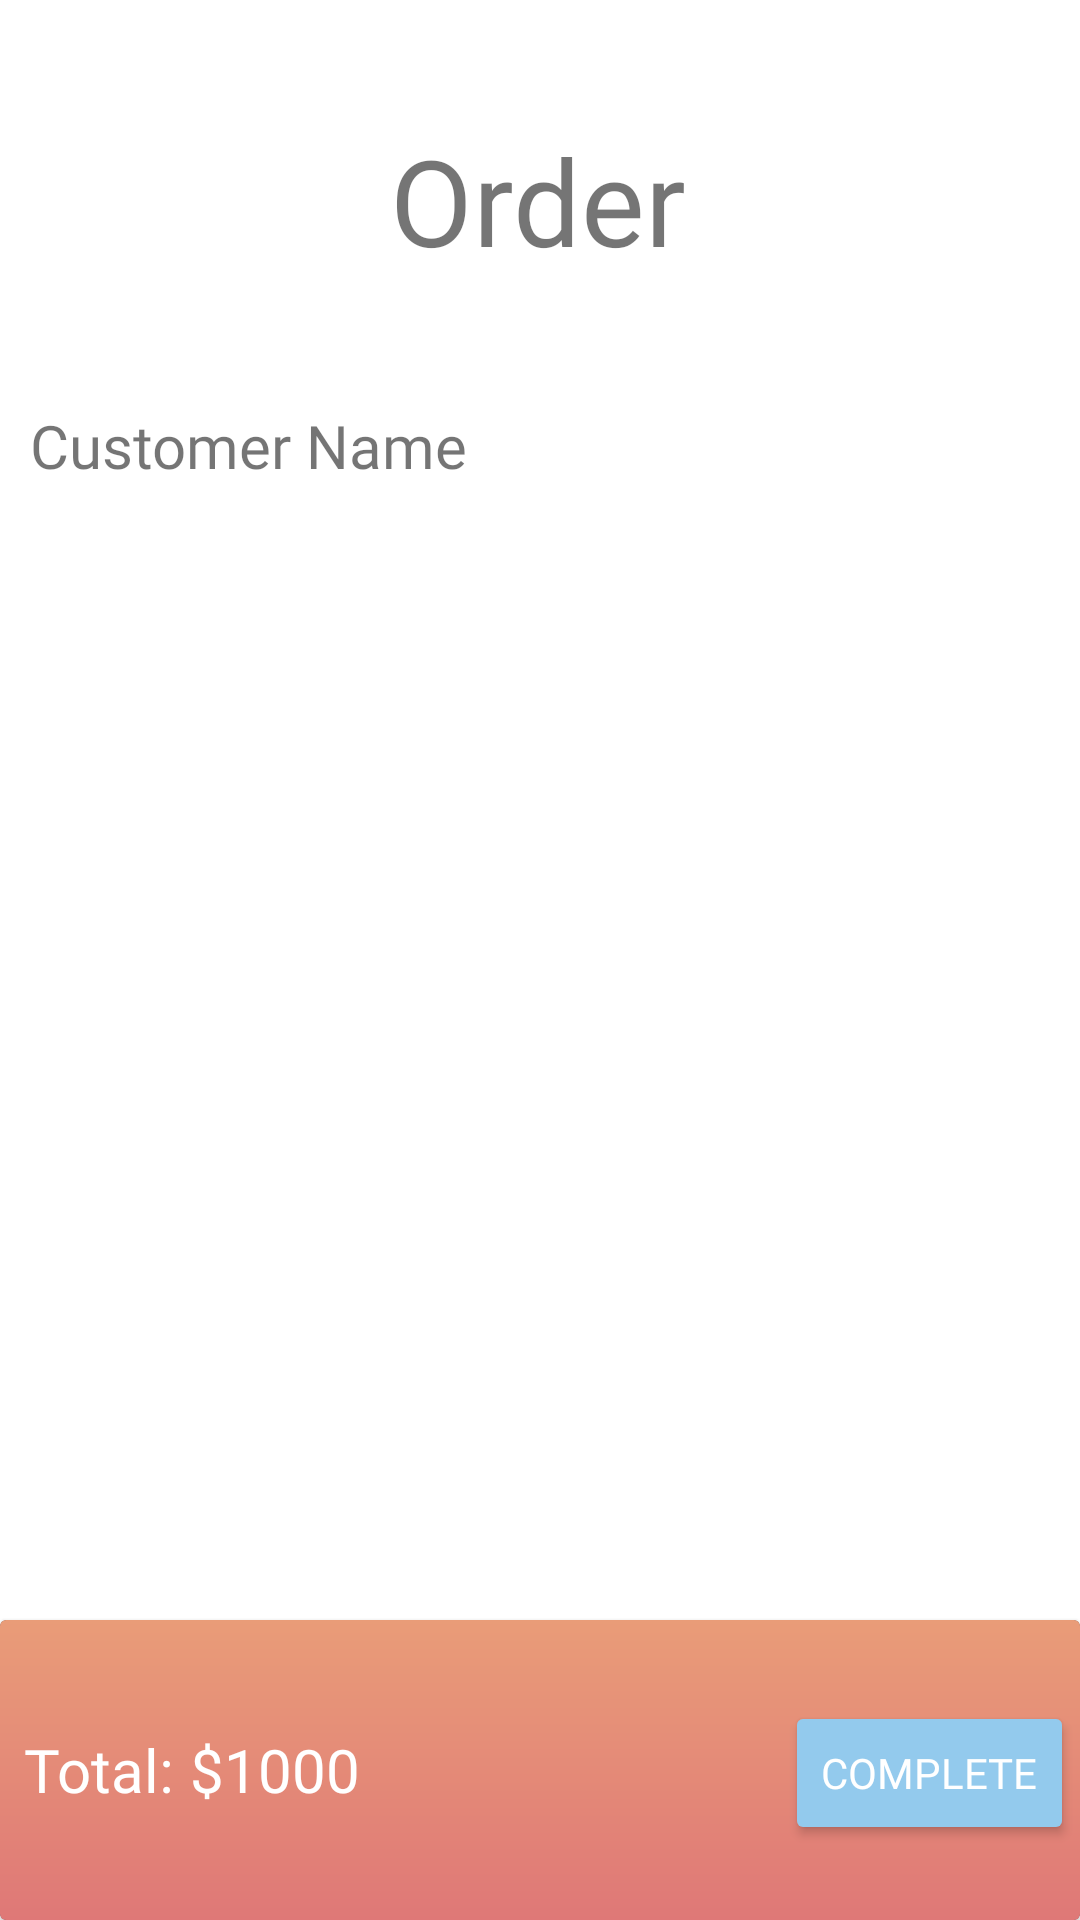

Here is an Android app screen rendered from its layout file. Give the layout XML and the strings, colors and styles it references.
<!-- AndroidManifest.xml: application theme Theme.B07finalproject -->
<!-- res/layout/activity_order_page_owner.xml -->
<?xml version="1.0" encoding="utf-8"?>
<RelativeLayout xmlns:android="http://schemas.android.com/apk/res/android"
    xmlns:app="http://schemas.android.com/apk/res-auto"
    xmlns:tools="http://schemas.android.com/tools"
    android:layout_width="match_parent"
    android:layout_height="match_parent"
    tools:context=".owner_dashboard.OrderPage_Owner">

    <TextView
        android:id="@+id/heading_orders2"
        android:layout_width="330dp"
        android:layout_height="65dp"
        android:layout_alignParentStart="true"
        android:layout_alignParentTop="true"
        android:layout_alignParentEnd="true"
        android:layout_centerHorizontal="true"
        android:layout_marginStart="39dp"
        android:layout_marginTop="40dp"
        android:layout_marginEnd="41dp"
        android:shadowColor="#303030"
        android:text="Order"
        android:fontFamily="@font/avenir_black"
        android:textAlignment="center"
        android:textSize="40dp"
        app:layout_constraintBottom_toBottomOf="parent"
        app:layout_constraintEnd_toEndOf="parent"
        app:layout_constraintHorizontal_bias="0.493"
        app:layout_constraintStart_toStartOf="parent"
        app:layout_constraintTop_toTopOf="parent"
        app:layout_constraintVertical_bias="0.0" />

    <TextView
        android:id="@+id/custName"
        android:layout_width="wrap_content"
        android:layout_height="wrap_content"
        android:layout_below="@+id/heading_orders2"
        android:layout_alignParentStart="true"
        android:layout_marginStart="10dp"
        android:layout_marginTop="30dp"
        android:text="Customer Name"
        android:fontFamily="@font/avenir_black"
        android:textSize="20dp" />

    <ListView
        android:id="@+id/productListView"
        android:layout_width="match_parent"
        android:layout_height="match_parent"
        android:layout_below="@+id/custName"
        android:fontFamily="@font/avenir_roman"
        android:layout_alignParentStart="true"
        android:layout_alignParentEnd="true"
        android:layout_alignParentBottom="true"
        android:layout_centerHorizontal="true"
        android:layout_marginStart="10dp"
        android:layout_marginLeft="10dp"
        android:layout_marginTop="30dp"
        android:layout_marginEnd="9dp"
        android:layout_marginRight="10dp"
        android:layout_marginBottom="130dp"
        android:dividerHeight="5dp" />


    <androidx.cardview.widget.CardView
        android:layout_alignParentBottom="true"
        app:cardBackgroundColor="@color/default_1"
        android:layout_width="match_parent"
        android:layout_height="100dp">

        <RelativeLayout
            android:layout_width="match_parent"
            android:layout_height="match_parent"
            android:background="@drawable/background">

            <LinearLayout
                android:id="@+id/lyout3"
                android:layout_margin="8dp"
                android:layout_alignParentStart="true"
                android:layout_alignParentTop="true"
                android:layout_alignParentBottom="true"
                android:layout_marginStart="4dp"
                android:layout_marginTop="15dp"
                android:layout_marginEnd="15dp"
                android:layout_marginBottom="15dp"
                android:gravity="center"
                android:orientation="horizontal"
                android:layout_width="wrap_content"
                android:layout_height="wrap_content">

                <TextView
                    android:layout_width="wrap_content"
                    android:layout_height="wrap_content"
                    android:text="Total: "
                    android:fontFamily="@font/avenir_roman"
                    android:textColor="@android:color/white"
                    android:textSize="20sp" />

                <TextView
                    android:id="@+id/total"
                    android:layout_width="wrap_content"
                    android:layout_height="wrap_content"
                    android:text="$1000 "
                    android:fontFamily="@font/avenir_black"
                    android:textColor="@android:color/white"
                    android:textSize="20dp" />

            </LinearLayout>

            <Button
                android:id="@+id/complete"
                android:layout_width="wrap_content"
                android:layout_height="wrap_content"
                android:layout_alignParentTop="true"
                android:layout_alignParentEnd="true"
                android:layout_alignParentBottom="true"
                android:layout_marginTop="27dp"
                android:layout_marginEnd="2dp"
                android:layout_marginBottom="25dp"
                android:backgroundTint="@color/btn_complete_color"
                android:text="Complete"
                android:fontFamily="@font/avenir_black"
                android:textColor="@android:color/white" />

        </RelativeLayout>

    </androidx.cardview.widget.CardView>

</RelativeLayout>
<!-- resources referenced by this layout -->
<resources>
  <color name="default_1">#3e4754</color>
  <!-- drawable background (drawable) -->
  <?xml version="1.0" encoding="utf-8"?>
  <layer-list xmlns:android="http://schemas.android.com/apk/res/android">
      <item>
          <shape xmlns:android="http://schemas.android.com/apk/res/android"
              android:shape="rectangle">
              <gradient
                  android:type="linear"
                  android:angle="90"
                  android:endColor="#e99c78"
                  android:startColor="#df7877" />
          </shape>
      </item>
  </layer-list>
  <style name="Theme.B07finalproject" parent="Theme.MaterialComponents.DayNight.DarkActionBar">
          
          <item name="colorPrimary">#2196F3</item>
          <item name="colorPrimaryVariant">#7C000000</item>
          <item name="colorOnPrimary">@color/white</item>
          
          <item name="colorSecondary">@color/teal_200</item>
          <item name="colorSecondaryVariant">@color/teal_700</item>
          <item name="colorOnSecondary">@color/black</item>
          
          <item name="android:statusBarColor" tools:targetApi="l">?attr/colorPrimaryVariant</item>
          
          <item name="android:windowAnimationStyle">@style/CustomActivityAnimation</item>
      </style>
  <color name="white">#FFFFFFFF</color>
  <color name="teal_200">#FF03DAC5</color>
  <color name="teal_700">#FF018786</color>
  <color name="black">#FF000000</color>
  <style name="CustomActivityAnimation" parent="@android:style/Animation.Activity">
          <item name="android:activityOpenEnterAnimation">@anim/slide_in_right</item>
          <item name="android:activityOpenExitAnimation">@anim/slide_out_left</item>
          <item name="android:activityCloseEnterAnimation">@anim/slide_in_left</item>
          <item name="android:activityCloseExitAnimation">@anim/slide_out_right</item>
      </style>
</resources>
